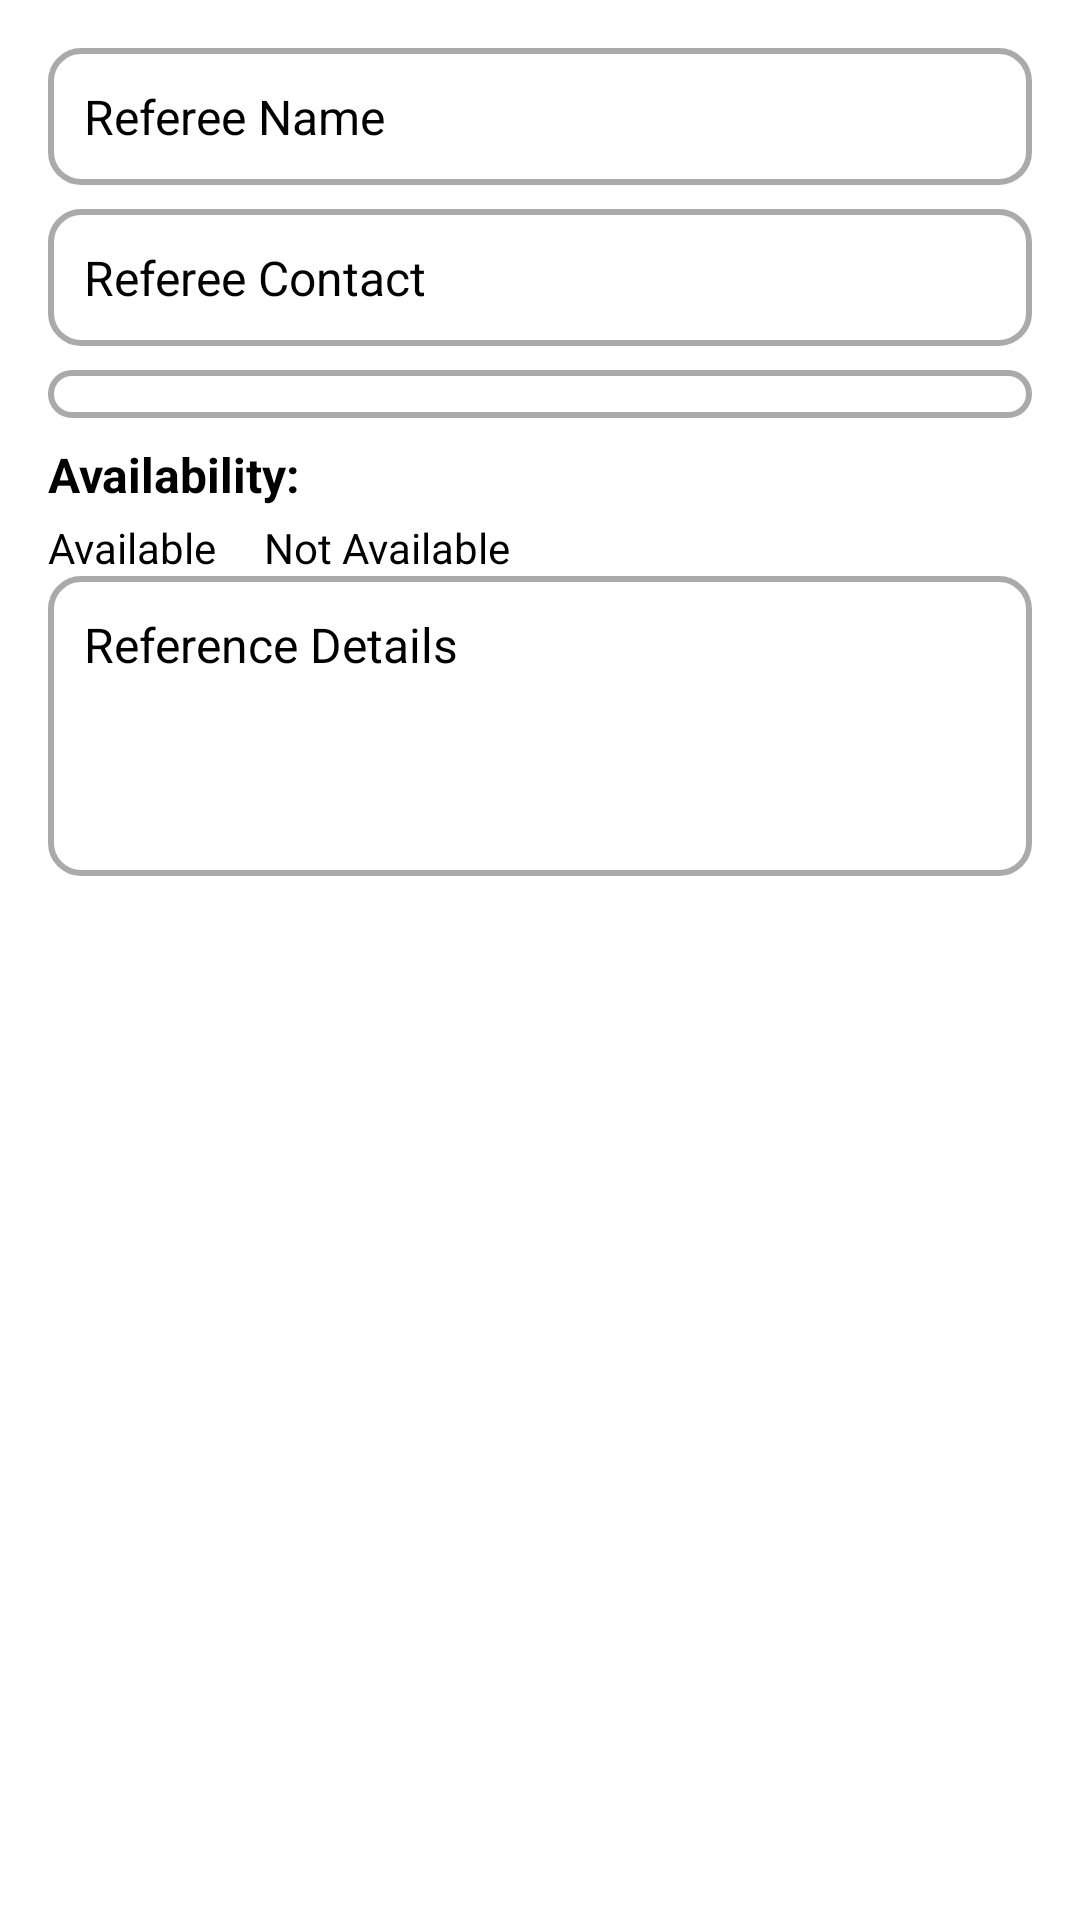

Android layout source for this screen:
<!-- AndroidManifest.xml: application theme Theme.A2 -->
<!-- res/layout/activity_references.xml -->
<?xml version="1.0" encoding="utf-8"?>
<LinearLayout xmlns:android="http://schemas.android.com/apk/res/android"
    android:layout_width="match_parent"
    android:layout_height="match_parent"
    android:padding="16dp"
    android:orientation="vertical"
    android:background="@android:color/white">

    
    <EditText
        android:id="@+id/etRefssereeName"
        android:layout_width="match_parent"
        android:layout_height="wrap_content"
        android:hint="Referee Name"
        android:inputType="textPersonName"
        android:background="@drawable/input_background"
        android:padding="12dp"
        android:textSize="16sp"
        android:elevation="4dp"
        android:layout_marginBottom="8dp"/>

    
    <EditText
        android:id="@+id/etRefereeContact"
        android:layout_width="match_parent"
        android:layout_height="wrap_content"
        android:hint="Referee Contact"
        android:inputType="phone"
        android:background="@drawable/input_background"
        android:padding="12dp"
        android:textSize="16sp"
        android:elevation="4dp"
        android:layout_marginBottom="8dp"/>

    
    <Spinner
        android:id="@+id/spReferenceType"
        android:layout_width="match_parent"
        android:layout_height="wrap_content"
        android:background="@drawable/input_background"
        android:padding="8dp"
        android:elevation="4dp"
        android:layout_marginBottom="8dp"/>

    
    <TextView
        android:layout_width="wrap_content"
        android:layout_height="wrap_content"
        android:text="Availability:"
        android:textStyle="bold"
        android:textSize="16sp"
        android:layout_marginBottom="4dp"/>

    
    <RadioGroup
        android:id="@+id/rgAvailability"
        android:layout_width="wrap_content"
        android:layout_height="wrap_content"
        android:orientation="horizontal">

        <RadioButton
            android:id="@+id/rbAvailable"
            android:layout_width="wrap_content"
            android:layout_height="wrap_content"
            android:text="Available"
            android:textSize="14sp"
            android:paddingEnd="16dp"/>

        <RadioButton
            android:id="@+id/rbNotAvailable"
            android:layout_width="wrap_content"
            android:layout_height="wrap_content"
            android:text="Not Available"
            android:textSize="14sp"/>
    </RadioGroup>

    
    <EditText
        android:id="@+id/etReferences"
        android:layout_width="match_parent"
        android:layout_height="wrap_content"
        android:hint="Reference Details"
        android:inputType="textMultiLine"
        android:background="@drawable/input_background"
        android:padding="12dp"
        android:textSize="16sp"
        android:elevation="4dp"
        android:minHeight="100dp"
        android:layout_marginBottom="16dp"/>

    
    <Button
        android:id="@+id/btnSave"
        android:layout_width="match_parent"
        android:layout_height="wrap_content"
        android:text="Save"
        android:textSize="16sp"

        android:textColor="@android:color/white"
        android:padding="12dp"
        android:layout_marginBottom="8dp"/>

    
    <Button
        android:id="@+id/btnDiscard"
        android:layout_width="match_parent"
        android:layout_height="wrap_content"
        android:text="Discard"
        android:textSize="16sp"
        android:backgroundTint="@color/red"
        android:textColor="@android:color/white"
        android:padding="12dp"/>

</LinearLayout>
<!-- resources referenced by this layout -->
<resources>
  <!-- drawable input_background (drawable) -->
  <?xml version="1.0" encoding="utf-8"?>
  <shape xmlns:android="http://schemas.android.com/apk/res/android"
      android:shape="rectangle">
      <corners android:radius="10dp"/>
      <solid android:color="@android:color/white"/>
      <stroke android:width="2dp" android:color="@android:color/darker_gray"/>
  </shape>
</resources>
